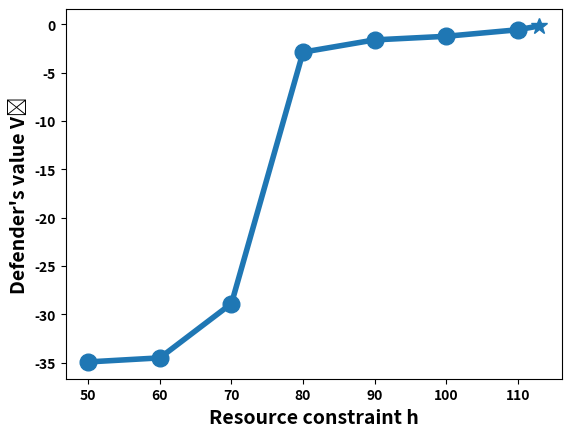

The script that saved this image:
# -*- coding: utf-8 -*-

import matplotlib.pyplot as plt
font = {'weight' : 'bold',
        'size'   : 10}

plt.rc('font', **font)
import numpy as np

def plot_h():
    h0 = [50, 60, 70, 80, 90, 100, 110]
    V0 = [-34.92, -34.5, -28.88, -2.87, -1.605, -1.231, -0.557]
    h1 = [110, 113]
    V1 = [-0.557, -0.159]
    subscript = str.maketrans("0123456789", "₀₁₂₃₄₅₆₇₈₉")
    ylab = "Defender's value V1".translate(subscript)
    plt.plot(h0, V0, marker = 'o', markersize = 12, linewidth = 4, color = 'C0')
    plt.plot(h1, V1, marker = '*', markersize = 12, linewidth = 4, color = 'C0')
    plt.xlabel("Resource constraint h", fontsize = 14, fontweight = 'bold')
    plt.ylabel(ylab, fontsize = 14, fontweight = 'bold')
    plt.show()


def plot_chart():
    labels = [100, 120, 140, 160, 180, 200]
#    decoy_1 = [12.5713, 32.1900, 51.7228, 70.9155, 87.4072, 100.8890]
#    decoy_2 = [85.9988, 86.3756, 86.8306, 87.5661, 89.8515, 91.5199]
    decoy_1 = [12.6, 32.2, 51.7, 70.9, 87.4, 100.9]
    decoy_2 = [86, 86.3, 86.8, 87.6, 89.9, 91.5]

    x = np.arange(len(labels))  # the label locations
    width = 0.45 # the width of the bars

    fig, ax = plt.subplots()
    rects1 = ax.bar(x - width/2, decoy_1, width, label='Decoy (4, 6)')
    rects2 = ax.bar(x + width/2, decoy_2, width, label='Decoy (7, 4)')

    # Add some text for labels, title and custom x-axis tick labels, etc.
    ax.set_ylabel('Assigned resource', fontsize = 14, fontweight = 'bold')
    ax.set_xlabel('Resource constraint h', fontsize = 14, fontweight = 'bold')
#    ax.set_title('Scores by group and gender')
    ax.set_xticks(x, labels)
    ax.set_ylim(0, 120)
    ax.legend()

    ax.bar_label(rects1, padding=3)
    ax.bar_label(rects2, padding=3)

    fig.tight_layout()

    plt.show()


def plot_h_2():
    subscript = str.maketrans("0123456789", "₀₁₂₃₄₅₆₇₈₉")
    ylab = "Defender's value V1".translate(subscript)
    h = [100, 120, 140, 160, 180, 200]
    V = [-6.7935, -6.7793, -6.7287, -6.4582, -3.6372, -1.1954]
    plt.plot(h, V, marker = 'o', markersize = 12, linewidth = 4)
    plt.xlabel("Resource constraint h", fontsize = 14, fontweight = 'bold')
    plt.ylabel(ylab, fontsize = 14, fontweight = 'bold')
    plt.show()


if __name__ == "__main__":
    plot_h()
#    plot_chart()
#    plot_h_2()